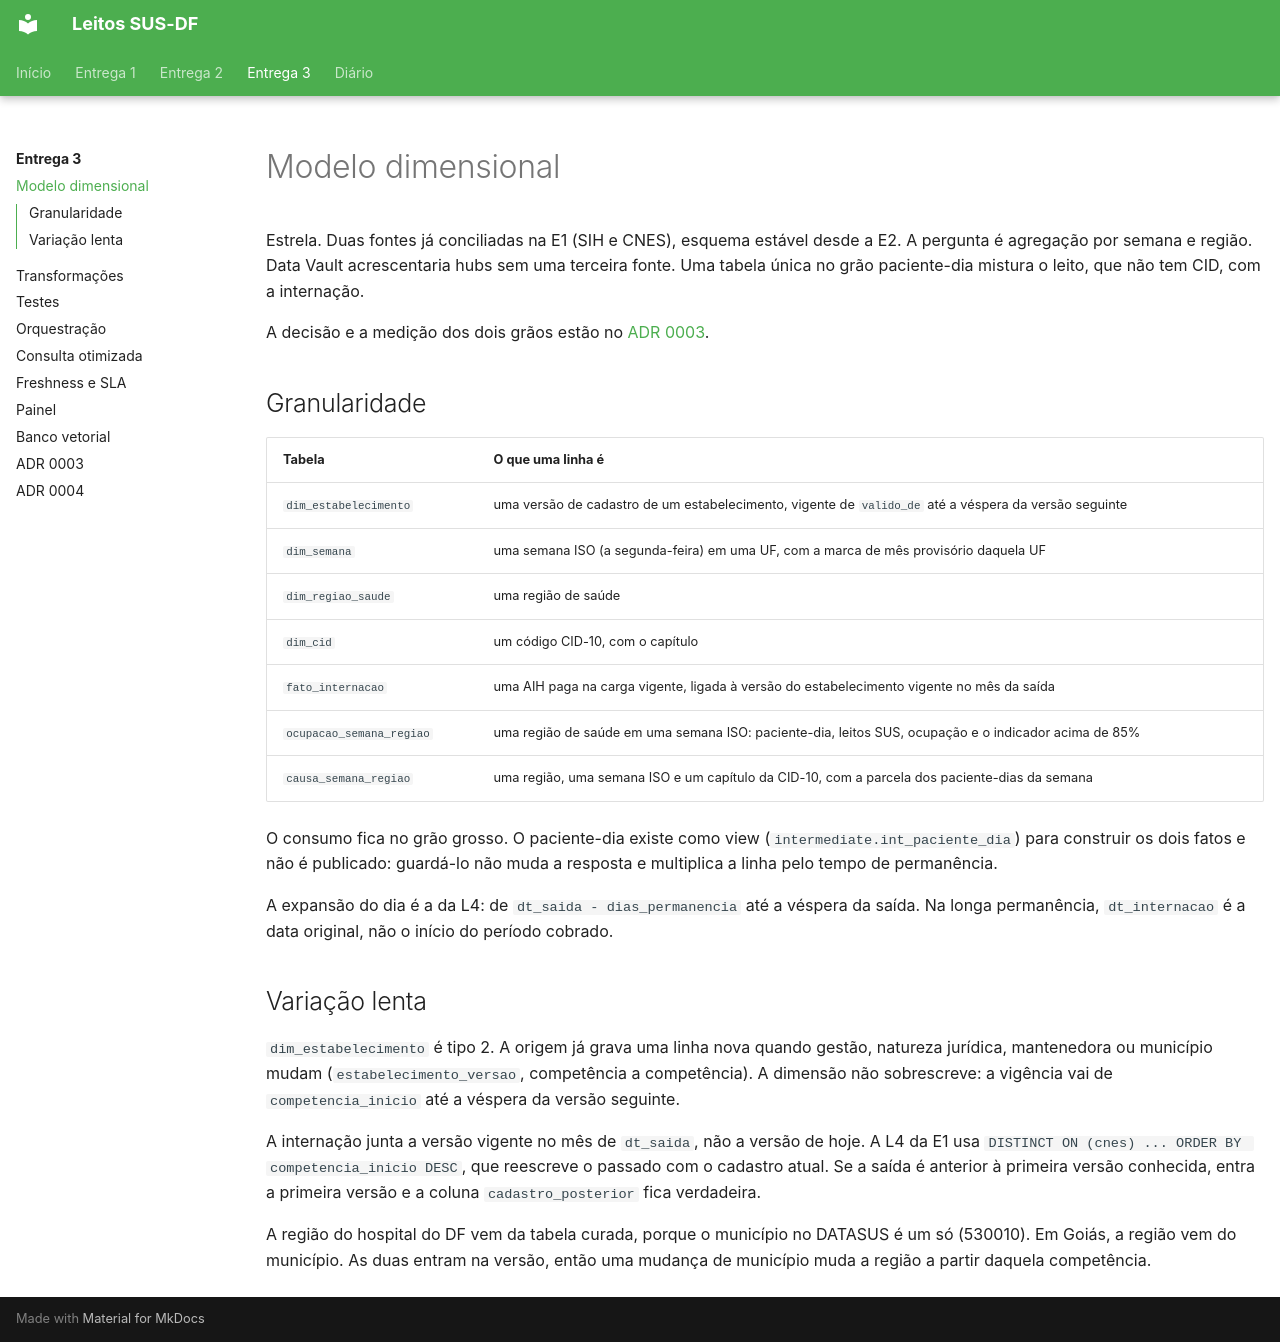

repository: Luckx98/Leitos-SUS-DF · page: e3/01-modelo-dimensional/index.html · generator: mkdocs

# Modelo dimensional

Estrela. Duas fontes já conciliadas na E1 (SIH e CNES), esquema estável desde a E2. A pergunta é agregação por semana e região. Data Vault acrescentaria hubs sem uma terceira fonte. Uma tabela única no grão paciente-dia mistura o leito, que não tem CID, com a internação.

A decisão e a medição dos dois grãos estão no [ADR 0003](../adr/0003-estrela-semanal-sobre-dbt.md).

## Granularidade

| Tabela | O que uma linha é |
| --- | --- |
| `dim_estabelecimento` | uma versão de cadastro de um estabelecimento, vigente de `valido_de` até a véspera da versão seguinte |
| `dim_semana` | uma semana ISO (a segunda-feira) em uma UF, com a marca de mês provisório daquela UF |
| `dim_regiao_saude` | uma região de saúde |
| `dim_cid` | um código CID-10, com o capítulo |
| `fato_internacao` | uma AIH paga na carga vigente, ligada à versão do estabelecimento vigente no mês da saída |
| `ocupacao_semana_regiao` | uma região de saúde em uma semana ISO: paciente-dia, leitos SUS, ocupação e o indicador acima de 85% |
| `causa_semana_regiao` | uma região, uma semana ISO e um capítulo da CID-10, com a parcela dos paciente-dias da semana |

O consumo fica no grão grosso. O paciente-dia existe como view (`intermediate.int_paciente_dia`) para construir os dois fatos e não é publicado: guardá-lo não muda a resposta e multiplica a linha pelo tempo de permanência.

A expansão do dia é a da L4: de `dt_saida - dias_permanencia` até a véspera da saída. Na longa permanência, `dt_internacao` é a data original, não o início do período cobrado.

## Variação lenta

`dim_estabelecimento` é tipo 2. A origem já grava uma linha nova quando gestão, natureza jurídica, mantenedora ou município mudam (`estabelecimento_versao`, competência a competência). A dimensão não sobrescreve: a vigência vai de `competencia_inicio` até a véspera da versão seguinte.

A internação junta a versão vigente no mês de `dt_saida`, não a versão de hoje. A L4 da E1 usa `DISTINCT ON (cnes) ... ORDER BY competencia_inicio DESC`, que reescreve o passado com o cadastro atual. Se a saída é anterior à primeira versão conhecida, entra a primeira versão e a coluna `cadastro_posterior` fica verdadeira.

A região do hospital do DF vem da tabela curada, porque o município no DATASUS é um só (530010). Em Goiás, a região vem do município. As duas entram na versão, então uma mudança de município muda a região a partir daquela competência.
